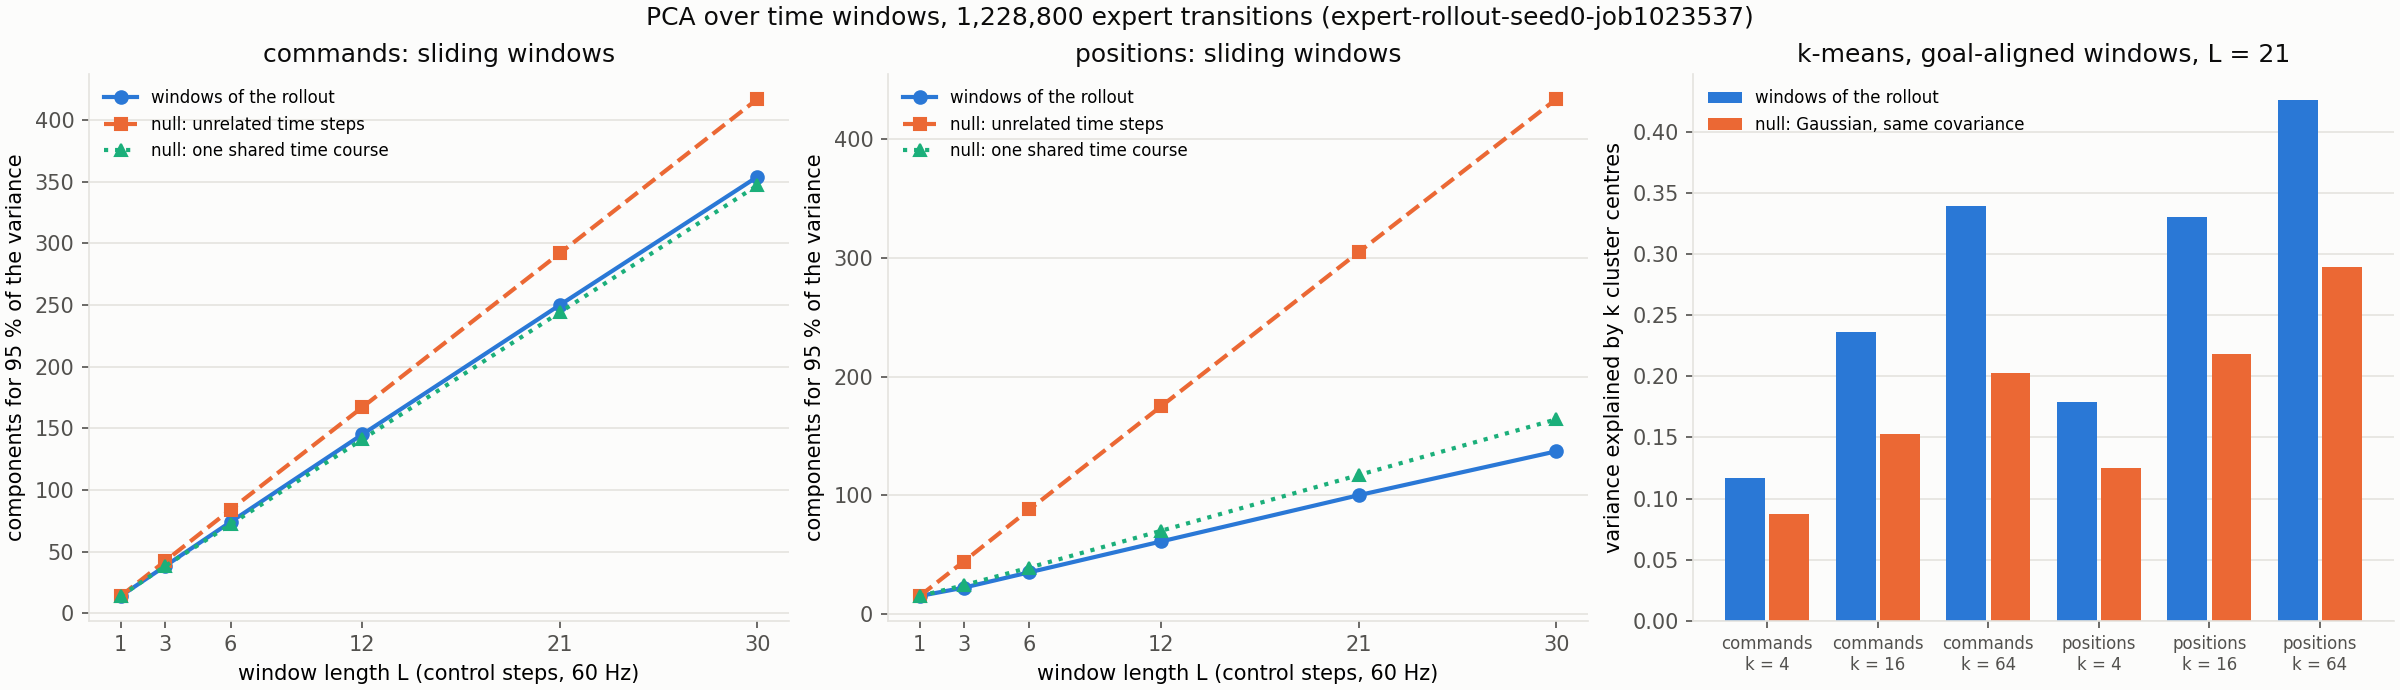

The file beside this chart, header and first rows:
signal, windows_cut, length, windows, window_dims, template_share, actual_n80, actual_n90, actual_n95, independent_n80, independent_n90, independent_n95, separable_n80, separable_n90, separable_n95, actual_participation_ratio, actual_cumvar_k2, actual_cumvar_k4, actual_cumvar_k8, actual_cumvar_k16, actual_cumvar_k32, actual_cumvar_k64
commands, sliding, 1, 1228800, 20, 0.000000, 8, 12, 14, 8, 12, 14, 8, 12, 14, 9.178, 0.3577, 0.5683, 0.8114, 0.9787, 1, 1
commands, sliding, 3, 408065, 60, 0.000003, 19, 30, 38, 24, 34, 42, 21, 30, 38, 15.89, 0.2672, 0.4206, 0.6, 0.7691, 0.9196, 1
commands, sliding, 6, 202770, 120, 0.000008, 34, 56, 74, 47, 68, 84, 39, 57, 72, 24.37, 0.2103, 0.3377, 0.4803, 0.6377, 0.7928, 0.9269
commands, sliding, 12, 100361, 240, 0.000050, 63, 107, 145, 94, 136, 167, 74, 111, 141, 39.68, 0.1514, 0.2471, 0.3732, 0.512, 0.6638, 0.806
commands, sliding, 21, 56787, 420, 0.000048, 106, 183, 250, 163, 237, 292, 128, 191, 244, 63.01, 0.1064, 0.1772, 0.2929, 0.4175, 0.555, 0.7013
commands, sliding, 30, 38911, 600, 0.000144, 148, 259, 354, 233, 339, 417, 180, 272, 347, 86.02, 0.08213, 0.142, 0.2375, 0.3585, 0.4892, 0.6335
commands, goal, 3, 58321, 60, 0.06518, 13, 23, 33, 20, 31, 39, 19, 29, 36, 10.53, 0.3605, 0.5434, 0.7146, 0.8451, 0.9479, 1
commands, goal, 6, 57598, 120, 0.1086, 24, 44, 65, 42, 63, 78, 39, 57, 72, 15.78, 0.2776, 0.4452, 0.6021, 0.7348, 0.8527, 0.9494
commands, goal, 12, 56990, 240, 0.09804, 48, 91, 132, 88, 129, 160, 74, 111, 142, 25.65, 0.2109, 0.3364, 0.4683, 0.6013, 0.7331, 0.8478
commands, goal, 21, 56143, 420, 0.07162, 92, 168, 237, 158, 229, 283, 130, 194, 247, 47.48, 0.1389, 0.2268, 0.3375, 0.4708, 0.6043, 0.7369
commands, goal, 30, 55267, 600, 0.05192, 135, 244, 342, 227, 330, 408, 183, 275, 350, 71.37, 0.09784, 0.1636, 0.2691, 0.3955, 0.5256, 0.6628
positions, sliding, 1, 1228800, 24, 0.000000, 8, 12, 15, 8, 12, 15, 8, 12, 15, 8.101, 0.3951, 0.5985, 0.811, 0.9691, 1, 1
positions, sliding, 3, 408065, 72, 0.000035, 10, 17, 22, 24, 35, 44, 11, 18, 24, 9.739, 0.3543, 0.5448, 0.7457, 0.8996, 0.9816, 0.9997
positions, sliding, 6, 202770, 144, 0.000088, 15, 24, 35, 47, 69, 88, 17, 28, 39, 13.03, 0.2947, 0.4626, 0.6612, 0.8218, 0.9428, 0.9884
positions, sliding, 12, 100361, 288, 0.000307, 23, 40, 61, 94, 137, 175, 29, 48, 70, 19.59, 0.2232, 0.3736, 0.5506, 0.7201, 0.8678, 0.9554
positions, sliding, 21, 56787, 504, 0.000238, 36, 64, 100, 164, 240, 305, 48, 80, 117, 30.27, 0.1573, 0.2829, 0.44, 0.6116, 0.7751, 0.9013
positions, sliding, 30, 38911, 720, 0.001407, 49, 87, 137, 232, 340, 434, 66, 110, 164, 38.98, 0.1286, 0.2332, 0.3808, 0.5457, 0.7114, 0.8536
positions, goal, 3, 58321, 72, 0.02997, 6, 11, 17, 13, 23, 34, 7, 13, 20, 4.076, 0.5792, 0.7512, 0.8618, 0.9469, 0.9876, 0.9997
positions, goal, 6, 57598, 144, 0.1037, 10, 18, 28, 36, 56, 76, 16, 27, 39, 8.472, 0.394, 0.5739, 0.7585, 0.8853, 0.9614, 0.9914
positions, goal, 12, 56990, 288, 0.09286, 19, 34, 53, 83, 125, 162, 31, 51, 73, 15.67, 0.2656, 0.4265, 0.6052, 0.7739, 0.8956, 0.9647
positions, goal, 21, 56143, 504, 0.06366, 32, 58, 92, 153, 227, 291, 50, 83, 122, 25.03, 0.1924, 0.3247, 0.4828, 0.6551, 0.8054, 0.9136
positions, goal, 30, 55267, 720, 0.04729, 45, 83, 132, 222, 329, 421, 69, 115, 170, 36, 0.1403, 0.2478, 0.3994, 0.5643, 0.7302, 0.8632
